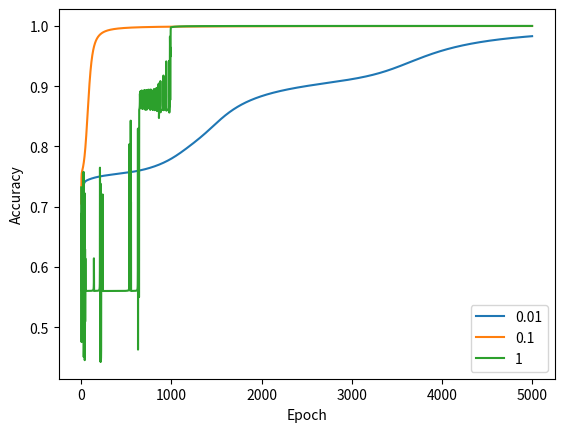

This figure's Python source:
import numpy as np
import matplotlib.pyplot as plt

# why different dimensions of weights?
W1 = np.random.randn(3,2) 
B1 = np.random.randn(3)
W2 = np.random.randn(1,3)
B2 = np.random.randn(1)
# print(W1, B1, W2, B2)

def sigm(X, W, B):
    M = 1/(1+np.exp(-(X.dot(W.T)+B)))
    return M

def Forward(X, W1, B1, W2, B2):
    # first layer (hidden layer)
    H = sigm(X, W1, B1)
    # second layer (final layer)
    Y = sigm(H,W2,B2)
    return Y, H

def diff_B2(Z, Y):
    dB = (Z-Y)*Y*(1-Y)
    return dB.sum(axis=0)

def diff_W2(H, Z, Y):
    dW = (Z-Y)*Y*(1-Y)
    return H.T.dot(dW)

def diff_B1(Z, Y, W2, H):
    return ((Z-Y).dot(W2)*Y*(1-Y)*H*(1-H)).sum(axis=0)

def diff_W1(X, H, Z, Y, W2):
    dZ = (Z-Y).dot(W2)*Y*(1-Y)*H*(1-H)
    return X.T.dot(dZ)

# training data (X is the input values and Z is the expected output for XOR)
X = np.random.randint(2, size=[50,2])
Z = np.array([X[:,0]^X[:, 1]]).T

learning_rate_set = [0.01, 0.1, 1]
epoch_val = 5000
leg = []
for i in range(len(learning_rate_set)):
    learning_rate = learning_rate_set[i]
    leg.append(learning_rate)
    W1 = np.random.randn(3,2) 
    B1 = np.random.randn(3)
    W2 = np.random.randn(1,3)
    B2 = np.random.randn(1)
    Accuracy_set = []
    for epoch in range(epoch_val):
        Y, H = Forward(X, W1, B1, W2, B2)
        W2 += learning_rate * diff_W2(H,Z,Y).T
        B2 += learning_rate * diff_B2(Z,Y)
        W1 += learning_rate * diff_W1(X,H,Z,Y,W2).T
        B1 += learning_rate * diff_B1(Z, Y, W2, H)
        if not epoch %50:
            Accuracy = 1 - np.mean((Z-Y)**2)
            print('Epoch: ', epoch, ' Accuracy: ', Accuracy)
        Accuracy_set.append(1-np.mean((Z-Y)**2))
    plt.plot(range(epoch_val), Accuracy_set)
plt.xlabel("Epoch")
plt.ylabel("Accuracy")
plt.legend(leg)
plt.show()